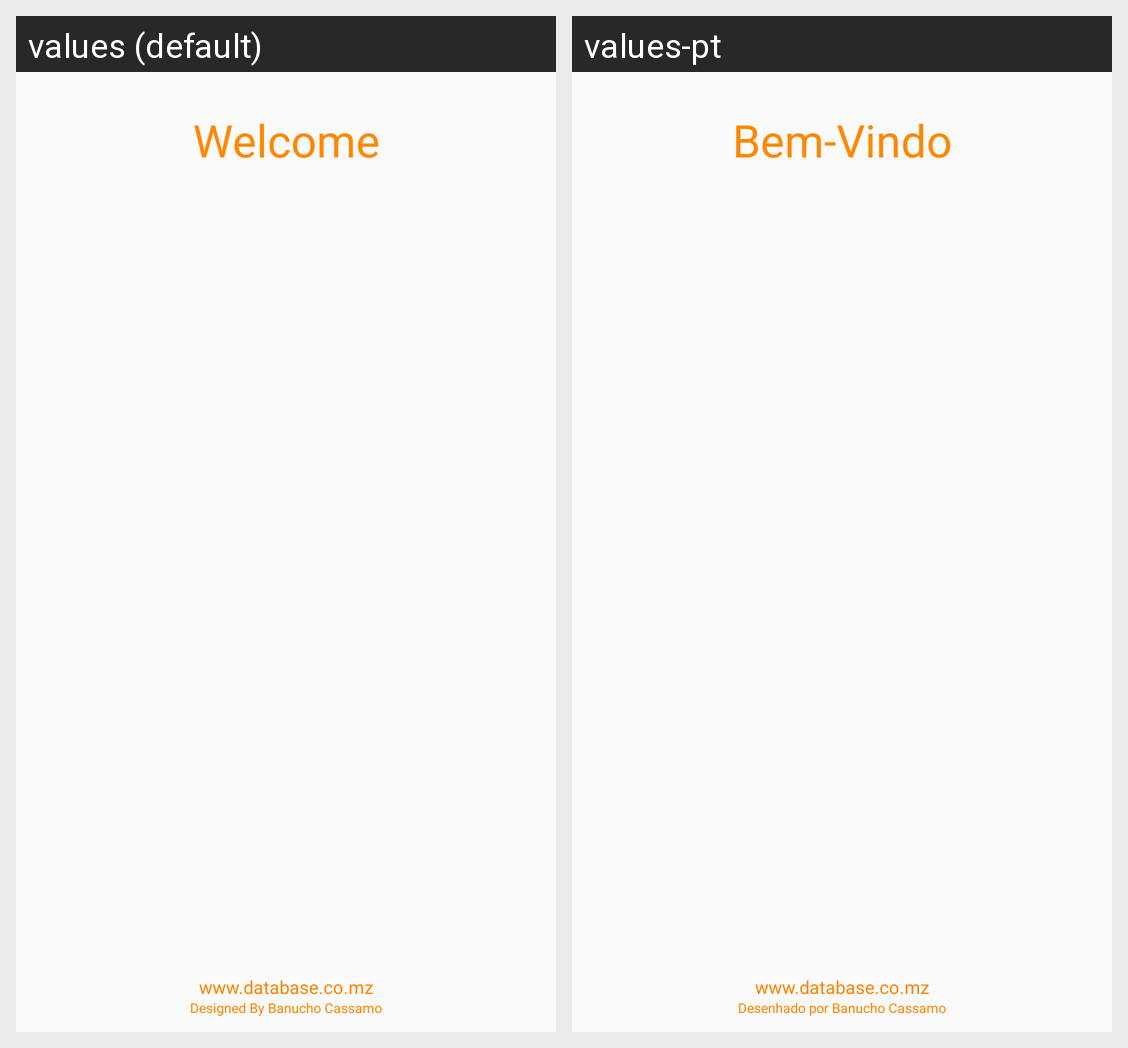

Strings drawn on this Android screen and how each of the app's shown locales translates them:
Android screen res/layout/fragment_home.xml rendered under 2 locales, left to right: values (default), values-pt. Device: Nexus 5 (rendered at 1080×1920; each locale shown at half size, 540×960, under a caption strip naming it); theme Theme.Inforgest.
Strings drawn on this screen, with the default value and each locale's value (text and hints the layout hard-codes, and strings that could not be matched under every locale, appear in the picture but are not listed):

welcome
  values: Welcome
  values-pt: Bem-Vindo

dbl_url
  values: www.database.co.mz
  values-pt: www.database.co.mz

designed_by
  values: Designed By Banucho Cassamo
  values-pt: Desenhado por Banucho Cassamo
